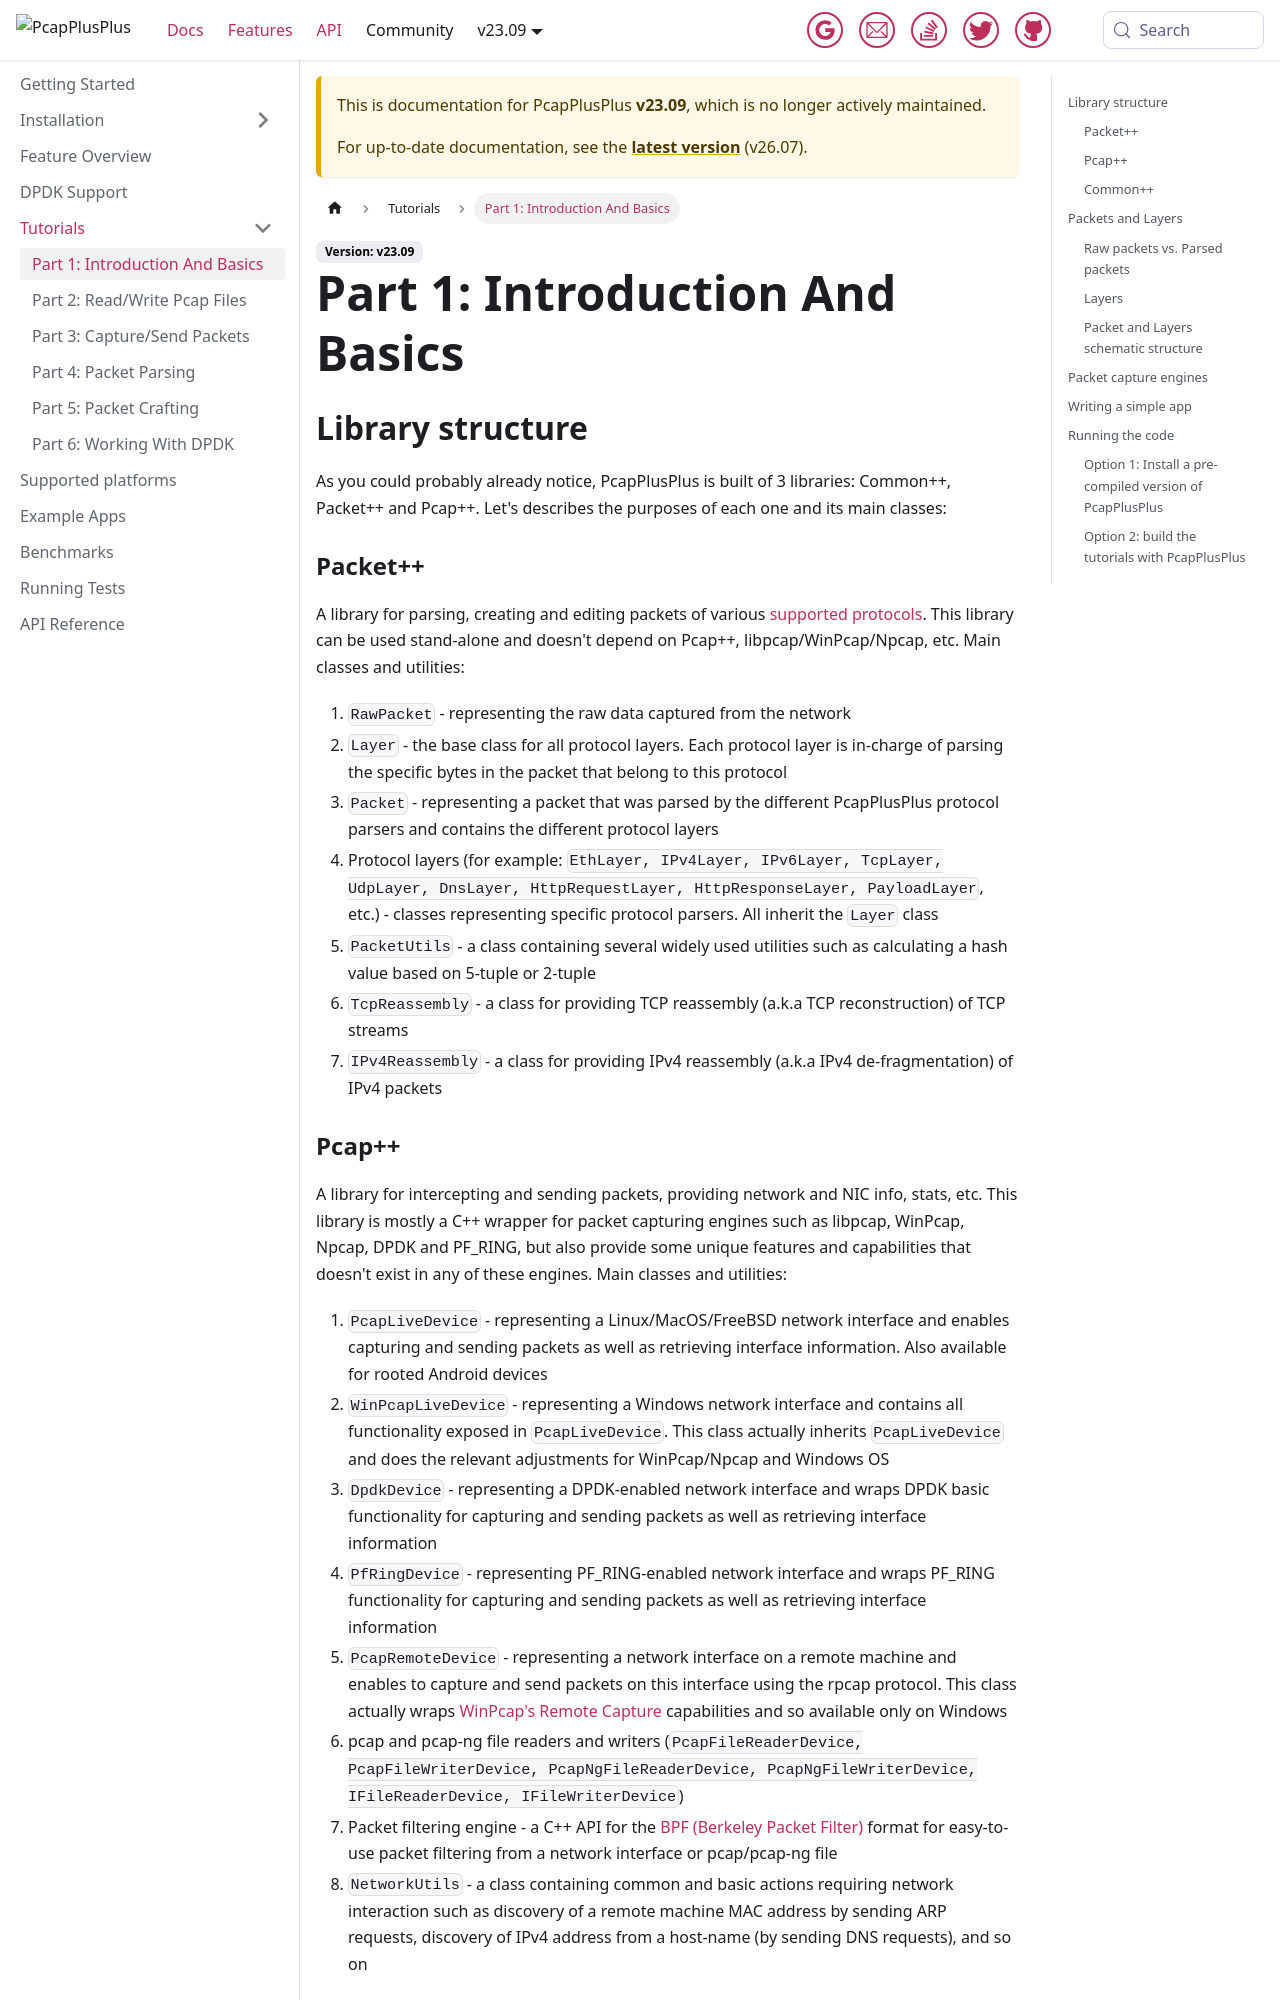

repository: PcapPlusPlus/pcapplusplus.github.io · page: docs/v23.09/tutorials/intro.html · generator: jekyll

---
sidebar_position: 1
---

# Part 1: Introduction And Basics

## Library structure

As you could probably already notice, PcapPlusPlus is built of 3 libraries: Common++, Packet++ and Pcap++. Let's describes the purposes of each one and its main classes:

### Packet++

A library for parsing, creating and editing packets of various [supported protocols](/docs/features#supported-network-protocols). This library can be used stand-alone and doesn't depend on Pcap++, libpcap/WinPcap/Npcap, etc. Main classes and utilities:

1. `RawPacket` - representing the raw data captured from the network
2. `Layer` - the base class for all protocol layers. Each protocol layer is in-charge of parsing the specific bytes in the packet that belong to this protocol
3. `Packet` - representing a packet that was parsed by the different PcapPlusPlus protocol parsers and contains the different protocol layers
4. Protocol layers (for example: `EthLayer, IPv4Layer, IPv6Layer, TcpLayer, UdpLayer, DnsLayer, HttpRequestLayer, HttpResponseLayer, PayloadLayer`, etc.) - classes representing specific protocol parsers. All inherit the `Layer` class
5. `PacketUtils` - a class containing several widely used utilities such as calculating a hash value based on 5-tuple or 2-tuple
6. `TcpReassembly` - a class for providing TCP reassembly (a.k.a TCP reconstruction) of TCP streams
7. `IPv4Reassembly` - a class for providing IPv4 reassembly (a.k.a IPv4 de-fragmentation) of IPv4 packets

### Pcap++

A library for intercepting and sending packets, providing network and NIC info, stats, etc. This library is mostly a C++ wrapper for packet capturing engines such as libpcap, WinPcap, Npcap, DPDK and PF_RING, but also provide some unique features and capabilities that doesn't exist in any of these engines. Main classes and utilities:

1. `PcapLiveDevice` - representing a Linux/MacOS/FreeBSD network interface and enables capturing and sending packets as well as retrieving interface information. Also available for rooted Android devices
2. `WinPcapLiveDevice` - representing a Windows network interface and contains all functionality exposed in `PcapLiveDevice`. This class actually inherits `PcapLiveDevice` and does the relevant adjustments for WinPcap/Npcap and Windows OS
3. `DpdkDevice` - representing a DPDK-enabled network interface and wraps DPDK basic functionality for capturing and sending packets as well as retrieving interface information
4. `PfRingDevice` - representing PF_RING-enabled network interface and wraps PF_RING functionality for capturing and sending packets as well as retrieving interface information
5. `PcapRemoteDevice` - representing a network interface on a remote machine and enables to capture and send packets on this interface using the rpcap protocol. This class actually wraps [WinPcap's Remote Capture](https://www.winpcap.org/docs/docs_412/html/group__remote.html) capabilities and so available only on Windows
6. pcap and pcap-ng file readers and writers (`PcapFileReaderDevice, PcapFileWriterDevice, PcapNgFileReaderDevice, PcapNgFileWriterDevice, IFileReaderDevice, IFileWriterDevice`)
7. Packet filtering engine - a C++ API for the [BPF (Berkeley Packet Filter)](https://en.wikipedia.org/wiki/Berkeley_Packet_Filter) format for easy-to-use packet filtering from a network interface or pcap/pcap-ng file
8. `NetworkUtils` - a class containing common and basic actions requiring network interaction such as discovery of a remote machine MAC address by sending ARP requests, discovery of IPv4 address from a host-name (by sending DNS requests), and so on

### Common++

A library containing common code utilities and classes used by both Packet++ and Pcap++. Main classes and utilities:

1. `IPv4Address, IPv6Address` - classes representing IPv4 and IPv6 addresses accordingly
2. `MacAddress` - a class representing a MAC (Ethernet) address
3. `IpUtils.h` - all kinds of helpful network utilities
4. `LoggerPP` - a simple logging infrastructure used widely in PcapPlusPlus
5. `SystemUtils.h` - several useful utilities for interaction with the operating system
